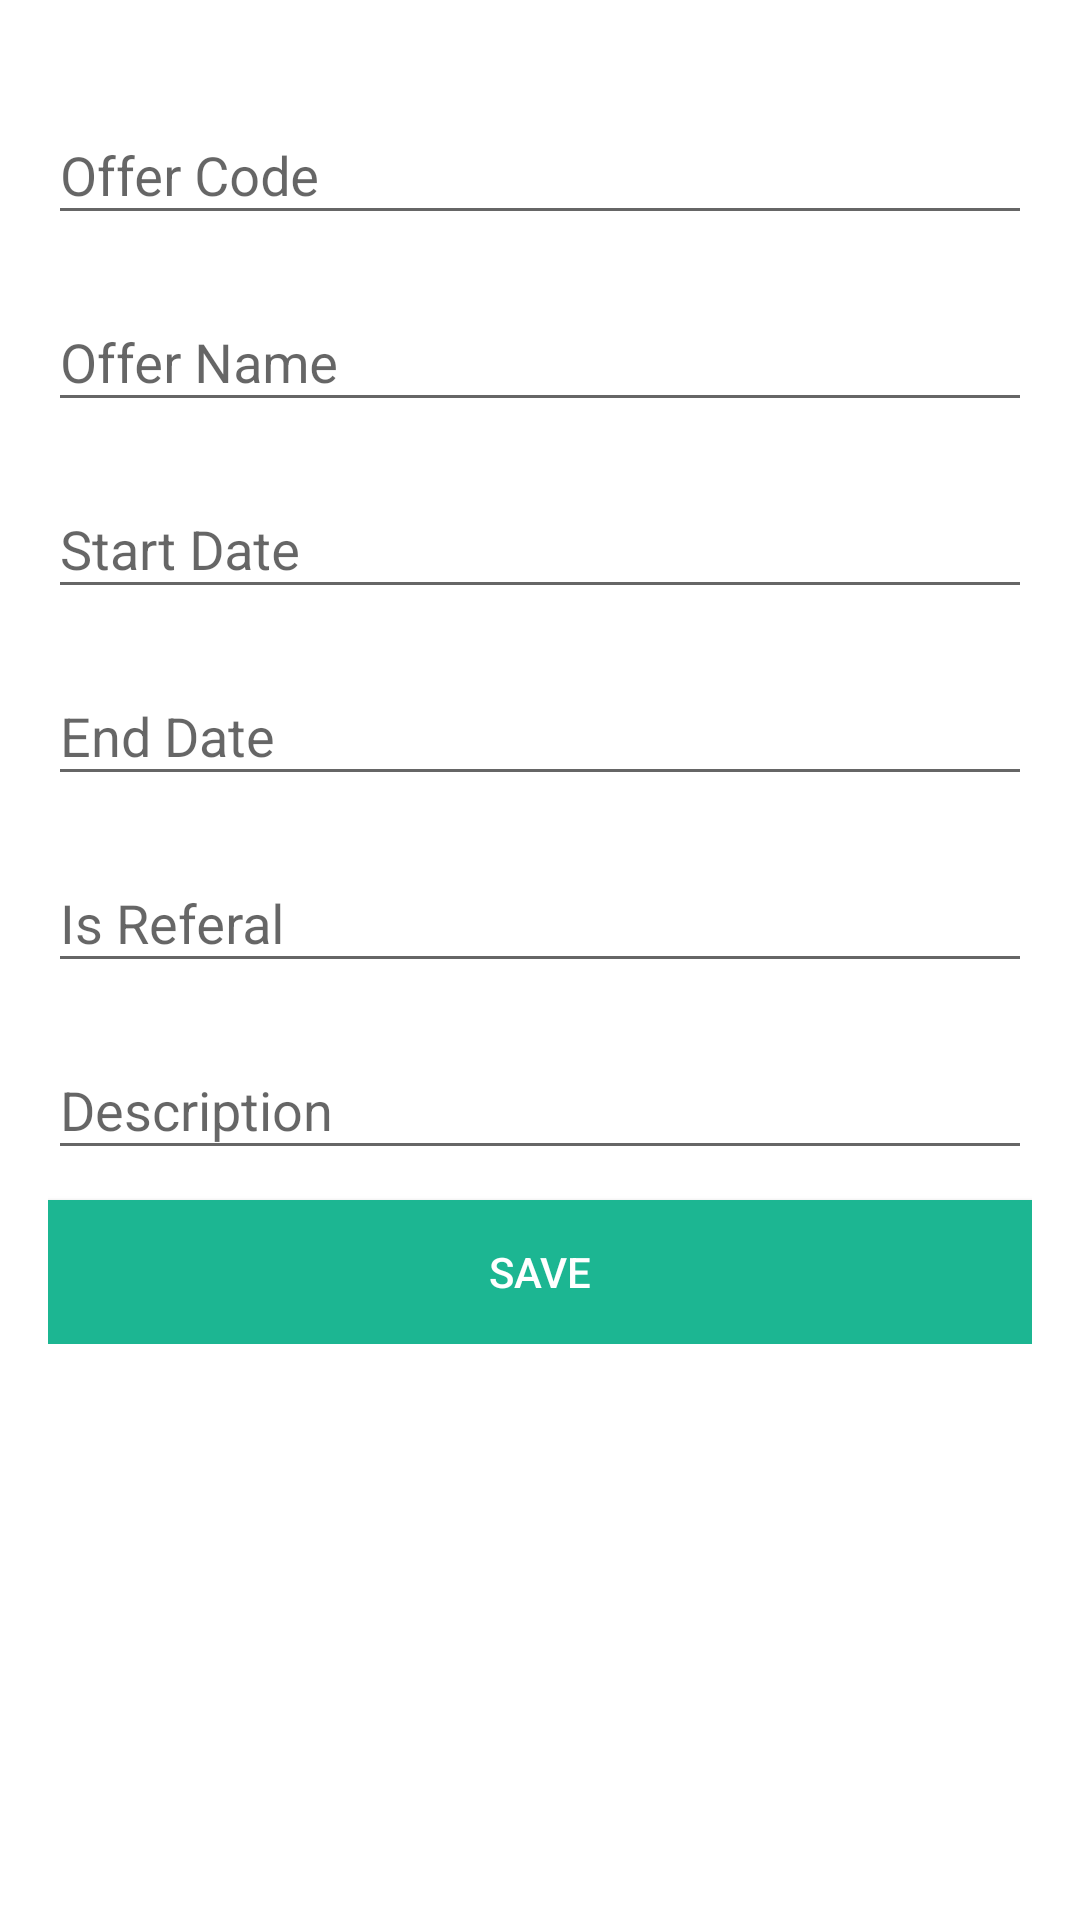

This screen was rendered from an Android layout file. Write that file and the resources it references.
<!-- AndroidManifest.xml: application theme AppTheme -->
<!-- res/layout/activity_add_offer.xml -->
<?xml version="1.0" encoding="utf-8"?>
<android.support.v4.widget.NestedScrollView xmlns:android="http://schemas.android.com/apk/res/android"
    xmlns:app="http://schemas.android.com/apk/res-auto"
    xmlns:tools="http://schemas.android.com/tools"
    android:layout_width="match_parent"
    android:layout_height="match_parent"
    android:orientation="vertical"
    android:gravity="center"
    android:padding="16dp"
    android:background="@android:color/white"
    tools:context=".AddOfferActivity">

    <LinearLayout
        android:layout_width="match_parent"
        android:layout_height="wrap_content"
        android:orientation="vertical">

        <android.support.design.widget.TextInputLayout
            android:layout_width="match_parent"
            android:layout_height="wrap_content"
            android:layout_marginTop="10dp">

            <EditText
                android:id="@+id/etOfferCode"
                android:layout_width="match_parent"
                android:layout_height="wrap_content"
                android:ems="10"
                android:hint="Offer Code"
                android:inputType="textPersonName" />

        </android.support.design.widget.TextInputLayout>

        <android.support.design.widget.TextInputLayout
            android:layout_width="match_parent"
            android:layout_height="wrap_content"
            android:layout_marginTop="10dp">

            <EditText
                android:id="@+id/etOfferName"
                android:layout_width="match_parent"
                android:layout_height="wrap_content"
                android:ems="10"
                android:hint="Offer Name"
                android:inputType="textPersonName" />

        </android.support.design.widget.TextInputLayout>

        <android.support.design.widget.TextInputLayout
            android:layout_width="match_parent"
            android:layout_height="wrap_content"
            android:layout_marginTop="10dp">

            <EditText
                android:id="@+id/etStartDate"
                android:layout_width="match_parent"
                android:layout_height="wrap_content"
                android:clickable="true"
                android:focusable="false"
                android:ems="10"
                android:hint="Start Date"
                android:inputType="date" />

        </android.support.design.widget.TextInputLayout>

        <android.support.design.widget.TextInputLayout
            android:layout_width="match_parent"
            android:layout_height="wrap_content"
            android:layout_marginTop="10dp">

            <EditText
                android:id="@+id/etEndDate"
                android:layout_width="match_parent"
                android:layout_height="wrap_content"
                android:clickable="true"
                android:focusable="false"
                android:ems="10"
                android:hint="End Date"
                android:inputType="date" />

        </android.support.design.widget.TextInputLayout>




        <android.support.design.widget.TextInputLayout
            android:layout_width="match_parent"
            android:layout_height="wrap_content"
            android:layout_marginTop="10dp">

            <EditText
                android:id="@+id/etIsRefferal"
                android:layout_width="match_parent"
                android:layout_height="wrap_content"
                android:ems="10"
                android:hint="Is Referal"
                android:inputType="textPersonName" />

        </android.support.design.widget.TextInputLayout>

        <android.support.design.widget.TextInputLayout
            android:layout_width="match_parent"
            android:layout_height="wrap_content"
            android:layout_marginTop="10dp">

            <EditText
                android:id="@+id/etDescription"
                android:layout_width="match_parent"
                android:layout_height="wrap_content"
                android:ems="10"
                android:hint="@string/description"
                android:inputType="textMultiLine" />


        </android.support.design.widget.TextInputLayout>

        <Button
            android:id="@+id/btnSave"
            android:layout_width="match_parent"
            android:layout_height="wrap_content"
            android:layout_marginTop="10dp"
            android:background="@color/colorPrimary"
            android:text="Save"
            android:textColor="@android:color/white" />
    </LinearLayout>


</android.support.v4.widget.NestedScrollView>
<!-- resources referenced by this layout -->
<resources>
  <color name="colorPrimary">#1cb692</color>
  <string name="description">Description</string>
  <style name="AppTheme" parent="Theme.AppCompat.Light.DarkActionBar">
          
          <item name="colorPrimary">@color/colorPrimary</item>
          <item name="colorPrimaryDark">@color/colorPrimaryDark</item>
          <item name="colorAccent">@color/colorAccent</item>
      </style>
  <color name="colorPrimaryDark">#18af8c</color>
  <color name="colorAccent">#e11873</color>
</resources>
